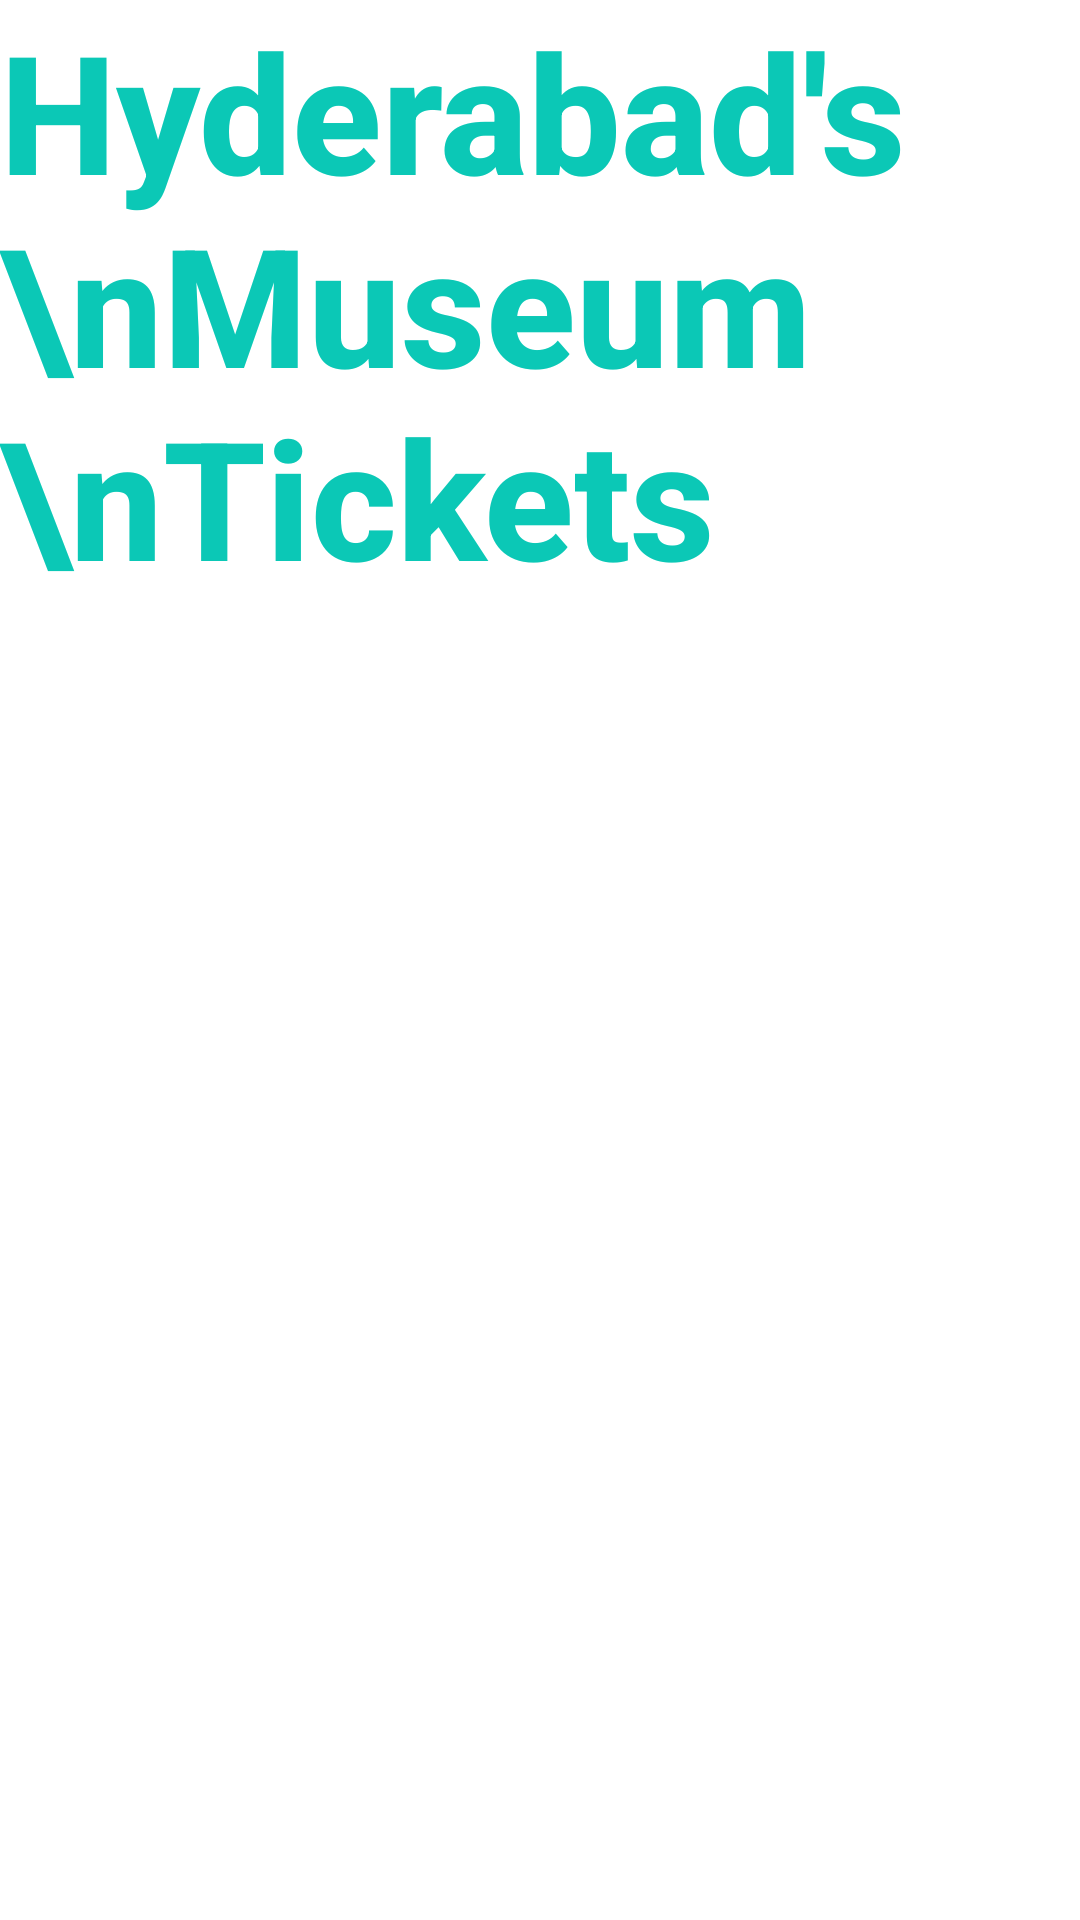

Layout XML and referenced resources for this Android screen:
<!-- AndroidManifest.xml: application theme Theme.TicketPrice -->
<!-- res/layout/activity_main.xml -->
<?xml version="1.0" encoding="utf-8"?>
<RelativeLayout xmlns:android="http://schemas.android.com/apk/res/android"
    xmlns:app="http://schemas.android.com/apk/res-auto"
    xmlns:tools="http://schemas.android.com/tools"
    android:layout_width="match_parent"
    android:layout_height="match_parent"
    tools:context=".MainActivity">

    <LinearLayout
        android:layout_margin="10dp"
        android:layout_width="402dp"
        android:layout_height="382dp"
        android:layout_marginBottom="4dp"
        android:layout_below="@id/textView"
        android:background="#FFFFFF"
        android:layout_marginTop="60dp"
        android:orientation="vertical">

        <ListView
            android:id="@+id/museums"
            android:layout_marginTop="60dp"
            android:layout_width="match_parent"
            android:layout_height="match_parent" />
    </LinearLayout>

    <TextView
        android:id="@+id/textView"
        android:layout_width="wrap_content"
        android:layout_height="wrap_content"
        android:layout_alignParentTop="true"
        android:layout_alignParentLeft="true"
        android:fontFamily="sans-serif-medium"
        android:text="Hyderabad's \nMuseum \nTickets"
        android:textAppearance="@style/TextAppearance.AppCompat.Large"
        android:textColor="#0BC8B6"
        android:textSize="55sp"
        android:textStyle="bold"
        tools:ignore="MissingConstraints" />

</RelativeLayout>
<!-- resources referenced by this layout -->
<resources>
  <style name="Theme.TicketPrice" parent="Theme.MaterialComponents.DayNight.DarkActionBar">
          
          <item name="colorPrimary">@color/purple_500</item>
          <item name="colorPrimaryVariant">@color/purple_700</item>
          <item name="colorOnPrimary">@color/white</item>
          
          <item name="colorSecondary">@color/teal_200</item>
          <item name="colorSecondaryVariant">@color/teal_700</item>
          <item name="colorOnSecondary">@color/black</item>
          
          <item name="android:statusBarColor" tools:targetApi="l">?attr/colorPrimaryVariant</item>
          
      </style>
  <!-- not gathered from this repository: default colours our renderer supplied (Android Studio template values) -->
  <color name="purple_500">#FF6200EE</color>
  <color name="purple_700">#FF3700B3</color>
  <color name="teal_200">#FF03DAC5</color>
  <color name="teal_700">#FF018786</color>
  <color name="black">#FF000000</color>
  <color name="white">#FFFFFFFF</color>
</resources>
